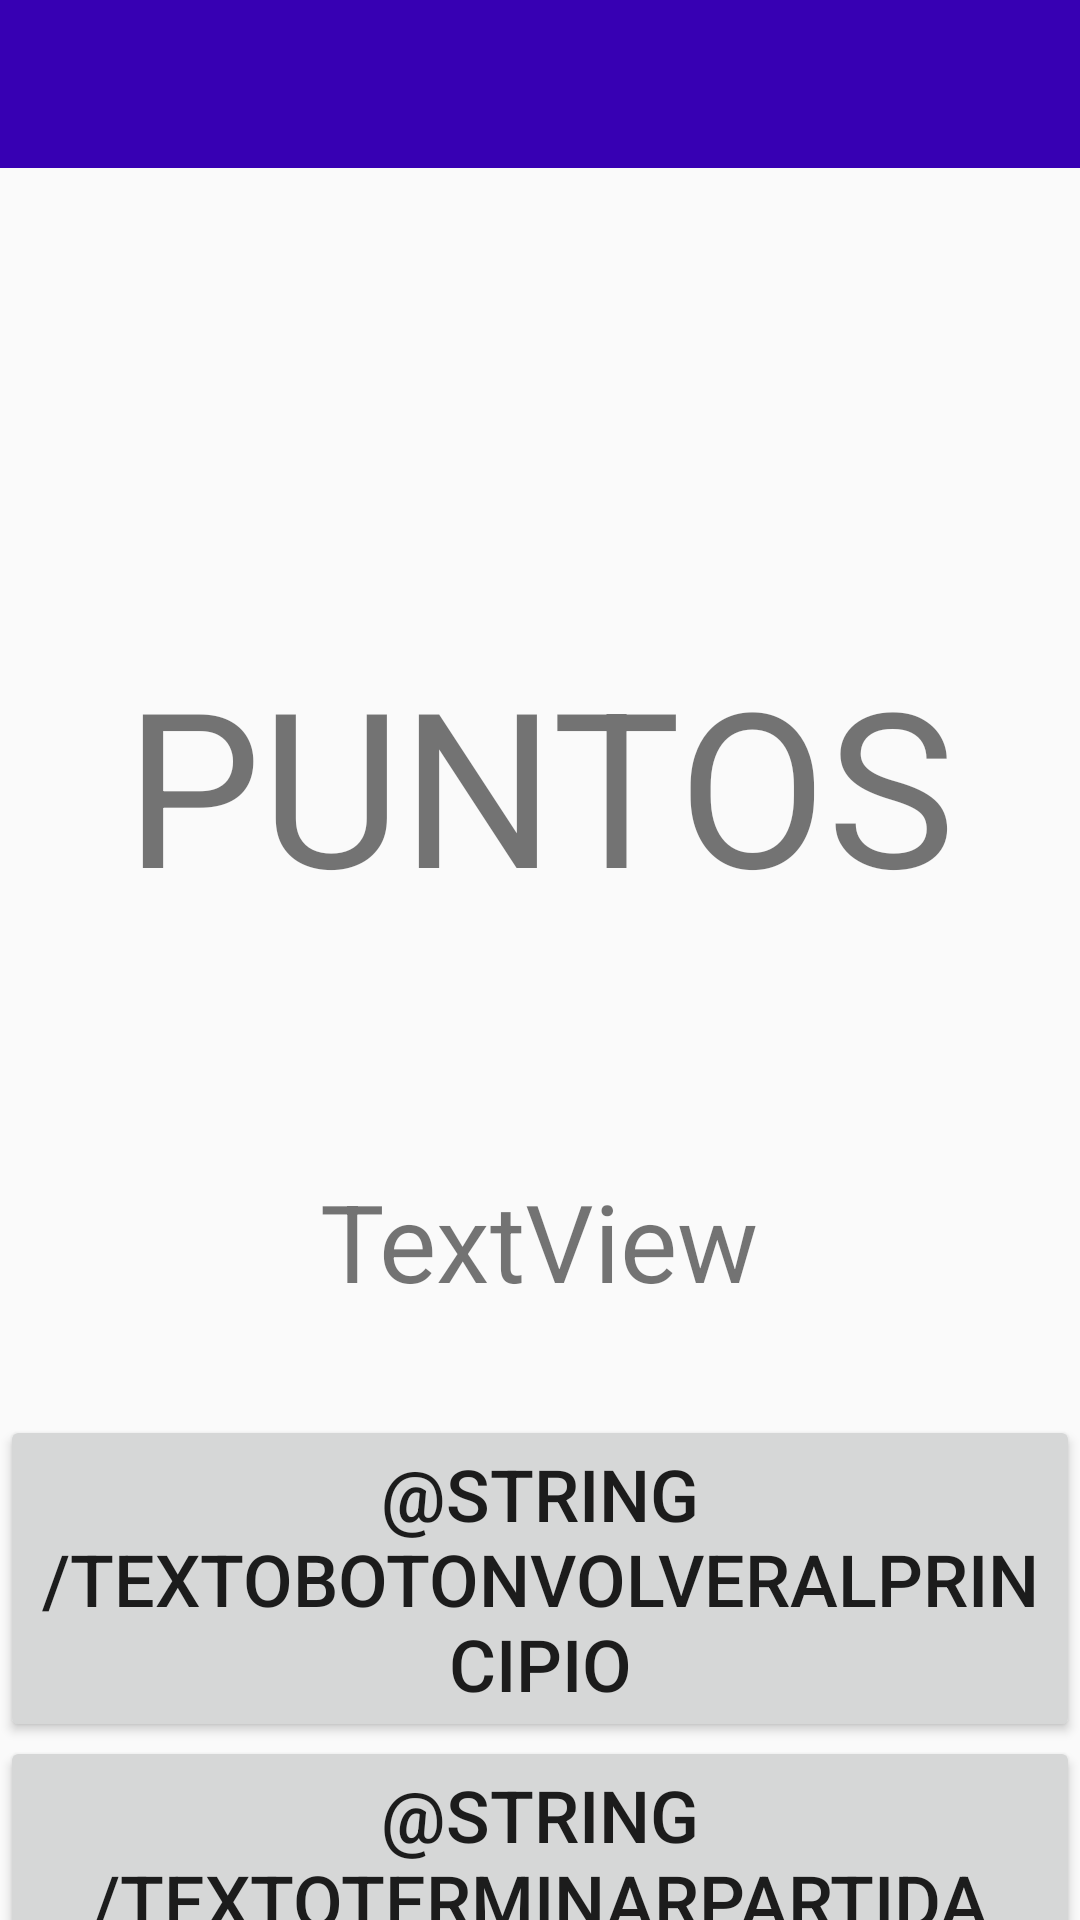

Here is an Android app screen rendered from its layout file. Give the layout XML and the strings, colors and styles it references.
<!-- AndroidManifest.xml: application theme AppTheme -->
<!-- res/layout/activity_final.xml -->
<?xml version="1.0" encoding="utf-8"?>

<androidx.constraintlayout.widget.ConstraintLayout xmlns:android="http://schemas.android.com/apk/res/android"
    xmlns:app="http://schemas.android.com/apk/res-auto"
    xmlns:tools="http://schemas.android.com/tools"
    android:layout_width="match_parent"
    android:layout_height="match_parent"
    tools:context=".FinalActivity">

    <include
        android:id="@+id/include3"
        layout="@layout/mytoolbar" />

    <TextView
        android:id="@+id/tituloFinal"
        android:layout_width="wrap_content"
        android:layout_height="wrap_content"
        android:text="PUNTOS"
        android:textSize="72sp"
        app:layout_constraintBottom_toBottomOf="parent"
        app:layout_constraintEnd_toEndOf="parent"
        app:layout_constraintStart_toStartOf="parent"
        app:layout_constraintTop_toBottomOf="@+id/include3"
        app:layout_constraintVertical_bias="0.322" />

    <TextView
        android:id="@+id/puntosConseguidos"
        android:layout_width="wrap_content"
        android:layout_height="wrap_content"
        android:text="TextView"
        android:textSize="36sp"
        app:layout_constraintBottom_toBottomOf="parent"
        app:layout_constraintEnd_toEndOf="parent"
        app:layout_constraintHorizontal_bias="0.498"
        app:layout_constraintStart_toStartOf="parent"
        app:layout_constraintTop_toBottomOf="@+id/tituloFinal"
        app:layout_constraintVertical_bias="0.284" />

    <Button
        android:id="@+id/botonDeVueltaAlInicio"
        android:layout_width="wrap_content"
        android:layout_height="wrap_content"
        android:onClick="volverAlPrincipio"
        android:text="@string/textoBotonVolverAlPrincipio"
        android:textSize="24sp"
        app:layout_constraintBottom_toBottomOf="parent"
        app:layout_constraintEnd_toEndOf="parent"
        app:layout_constraintHorizontal_bias="0.496"
        app:layout_constraintStart_toStartOf="parent"
        app:layout_constraintTop_toBottomOf="@+id/puntosConseguidos"
        app:layout_constraintVertical_bias="0.364" />

    <Button
        android:id="@+id/botonTerminarPartida"
        android:layout_width="wrap_content"
        android:layout_height="wrap_content"
        android:layout_marginTop="4dp"
        android:onClick="terminarPartida"
        android:text="@string/textoTerminarPartida"
        android:textSize="24sp"
        app:layout_constraintBottom_toBottomOf="parent"
        app:layout_constraintEnd_toEndOf="parent"
        app:layout_constraintHorizontal_bias="0.498"
        app:layout_constraintStart_toStartOf="parent"
        app:layout_constraintTop_toBottomOf="@+id/botonDeVueltaAlInicio"
        app:layout_constraintVertical_bias="0.236" />
</androidx.constraintlayout.widget.ConstraintLayout>
<!-- res/layout/mytoolbar.xml (included above) -->
<?xml version="1.0" encoding="utf-8"?>

<androidx.appcompat.widget.Toolbar
    xmlns:android="http://schemas.android.com/apk/res/android"
    xmlns:app="http://schemas.android.com/apk/res-auto"
    android:layout_width="match_parent"
    android:id="@+id/miToolBar"
    android:layout_height="?attr/actionBarSize"
    android:background="@color/colorPrimaryDark"
    android:theme="@style/ThemeOverlay.AppCompat"
    >

</androidx.appcompat.widget.Toolbar>
<!-- resources referenced by this layout -->
<resources>
  <style name="AppTheme" parent="Theme.AppCompat.Light.NoActionBar">
          
          <item name="colorPrimary">@color/colorPrimary</item>
          <item name="colorPrimaryDark">#000000</item> 
          <item name="colorAccent">@color/colorAccent</item>
      </style>
  <!-- not gathered from this repository: default colours our renderer supplied (Android Studio template values) -->
  <color name="colorPrimary">#FF6200EE</color>
  <color name="colorPrimaryDark">#FF3700B3</color>
  <color name="colorAccent">#FF03DAC5</color>
</resources>
